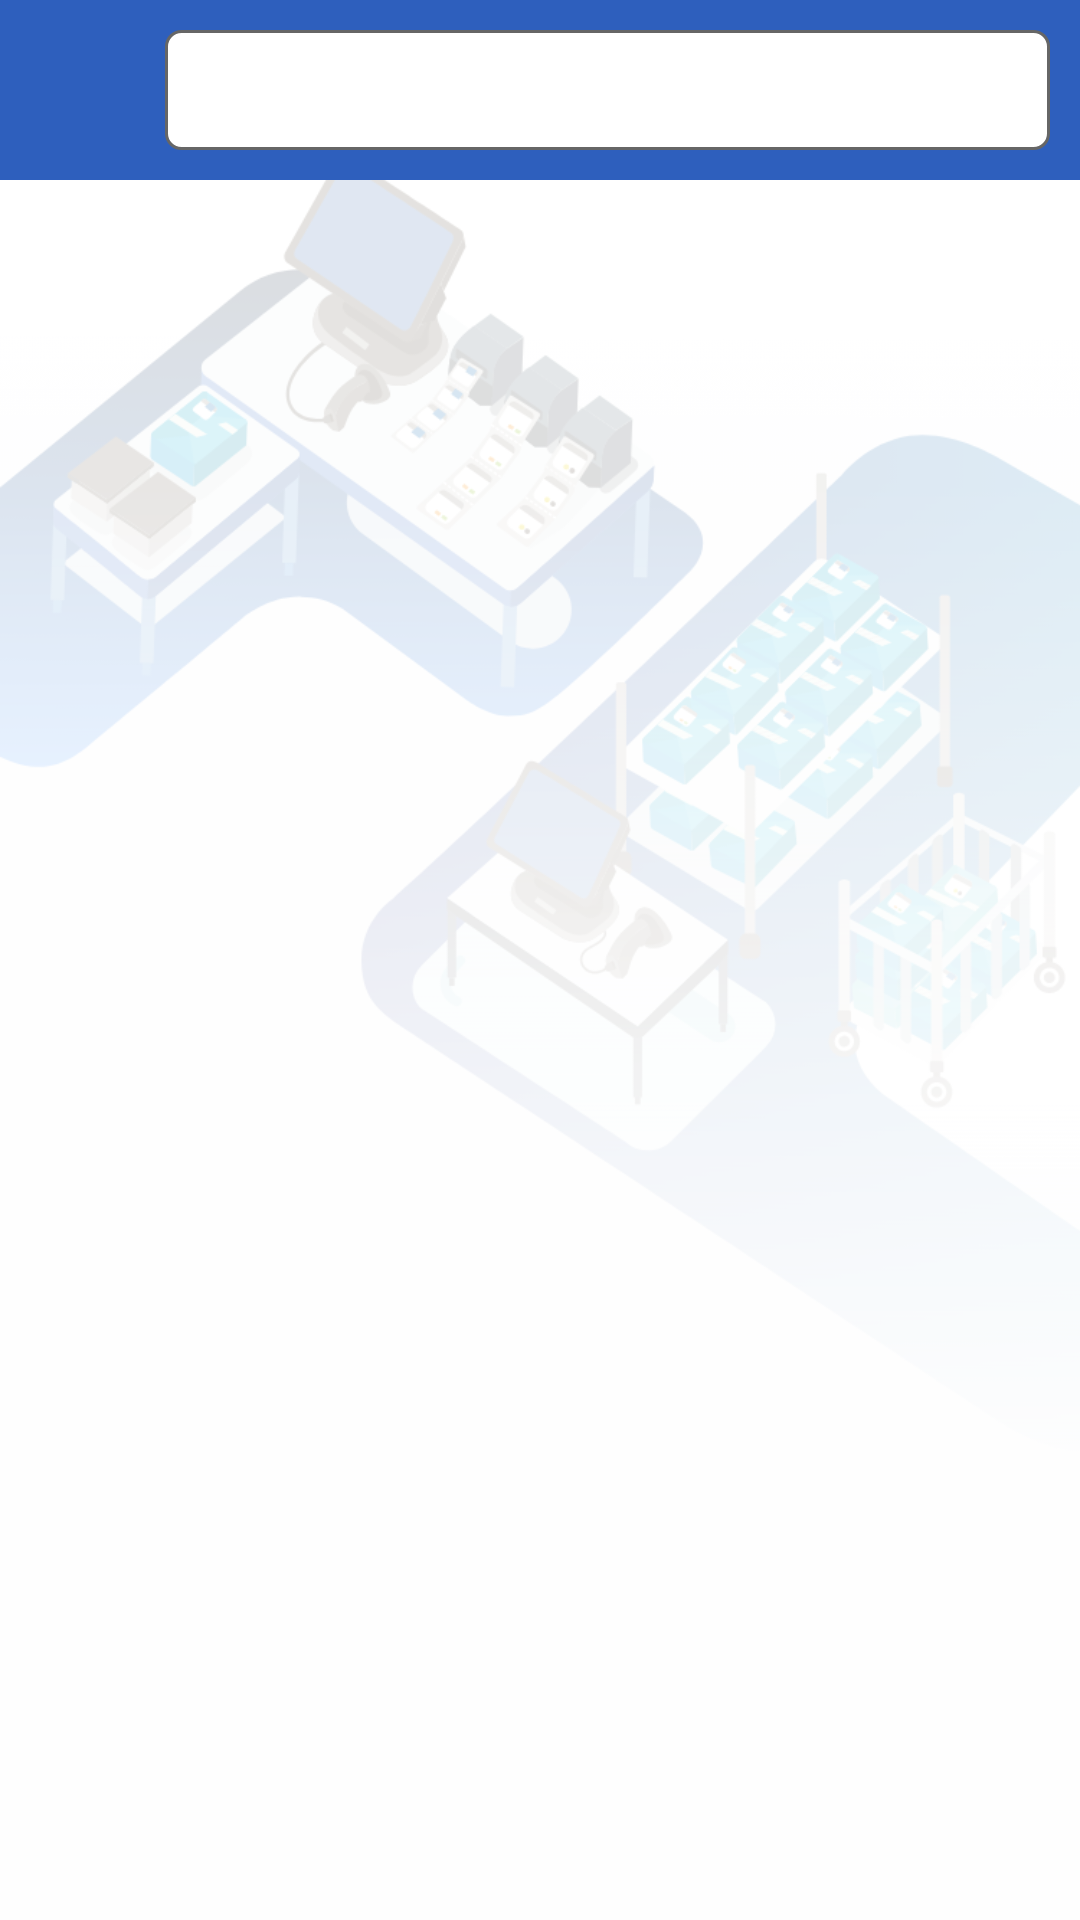

The Android layout XML behind this screen, and the referenced resources:
<!-- AndroidManifest.xml: application theme Theme.CssdM1 -->
<!-- res/layout/activity_machine_test.xml -->
<?xml version="1.0" encoding="utf-8"?>
<LinearLayout xmlns:android="http://schemas.android.com/apk/res/android"
    xmlns:tools="http://schemas.android.com/tools"
    android:layout_width="match_parent"
    android:layout_height="fill_parent"
    xmlns:app="http://schemas.android.com/apk/res-auto"
    android:orientation="vertical"
    android:background="@drawable/bg_tran">

    <LinearLayout
        android:layout_width="match_parent"
        android:layout_height="match_parent"
        android:orientation="vertical">

        <LinearLayout
            android:layout_width="match_parent"
            android:layout_height="wrap_content"
            android:background="@color/colorTitleBlue"
            android:gravity="center_vertical"
            android:orientation="horizontal"
            android:padding="10dp">

            <ImageView
                android:id="@+id/backpage"
                android:layout_width="30dp"
                android:layout_height="35dp"
                android:layout_marginRight="10dp"
                android:background="@drawable/ic_keyboard_arrow_left_black">

            </ImageView>

            <RelativeLayout
                android:layout_width="match_parent"
                android:layout_height="wrap_content">

                <Button
                    android:layout_width="30dp"
                    android:layout_height="30dp"
                    android:layout_marginLeft="13dp"
                    android:layout_marginTop="5dp"
                    android:background="@drawable/calendar_64" />

                <TextView
                    android:id="@+id/txt_date"
                    android:layout_width="match_parent"
                    android:layout_height="40dp"
                    android:layout_marginLeft="5dp"
                    android:background="@drawable/rectangle"
                    android:gravity="center_horizontal|center_vertical"
                    android:textAlignment="center"
                    android:textSize="18sp" />

            </RelativeLayout>
        </LinearLayout>

        <ListView
            android:id="@+id/rq_listdoc"
            android:layout_width="match_parent"
            android:layout_height="match_parent"
            android:layout_margin="10dp" />

    </LinearLayout>

</LinearLayout>
<!-- resources referenced by this layout -->
<resources>
  <color name="colorTitleBlue">#2e5fbd</color>
  <!-- drawable bg_tran: png bitmap (drawable, 112111 bytes) -->
  <!-- drawable rectangle (drawable) -->
  <?xml version="1.0" encoding="UTF-8"?>
  <shape xmlns:android="http://schemas.android.com/apk/res/android" android:id="@+id/listview_background_shape">
      <stroke android:width="1dp" android:color="#666666" />
      <padding android:left="2dp"
          android:top="2dp"
          android:right="2dp"
          android:bottom="2dp" />
      <corners android:radius="5dp" />
      <solid android:color="#ffffffff" />
  </shape>
  <style name="Theme.CssdM1" parent="Theme.AppCompat.Light.DarkActionBar">
          
          <item name="colorPrimary">@color/purple_500</item>
          <item name="colorPrimaryVariant">@color/purple_700</item>
          <item name="colorOnPrimary">@color/white</item>
          
          <item name="colorSecondary">@color/teal_200</item>
          <item name="colorSecondaryVariant">@color/teal_700</item>
          <item name="colorOnSecondary">@color/black</item>
      </style>
  <color name="purple_500">#FF6200EE</color>
  <color name="purple_700">#FF3700B3</color>
  <color name="white">#FFFFFFFF</color>
  <color name="teal_200">#FF03DAC5</color>
  <color name="teal_700">#FF018786</color>
  <color name="black">#FF000000</color>
</resources>
